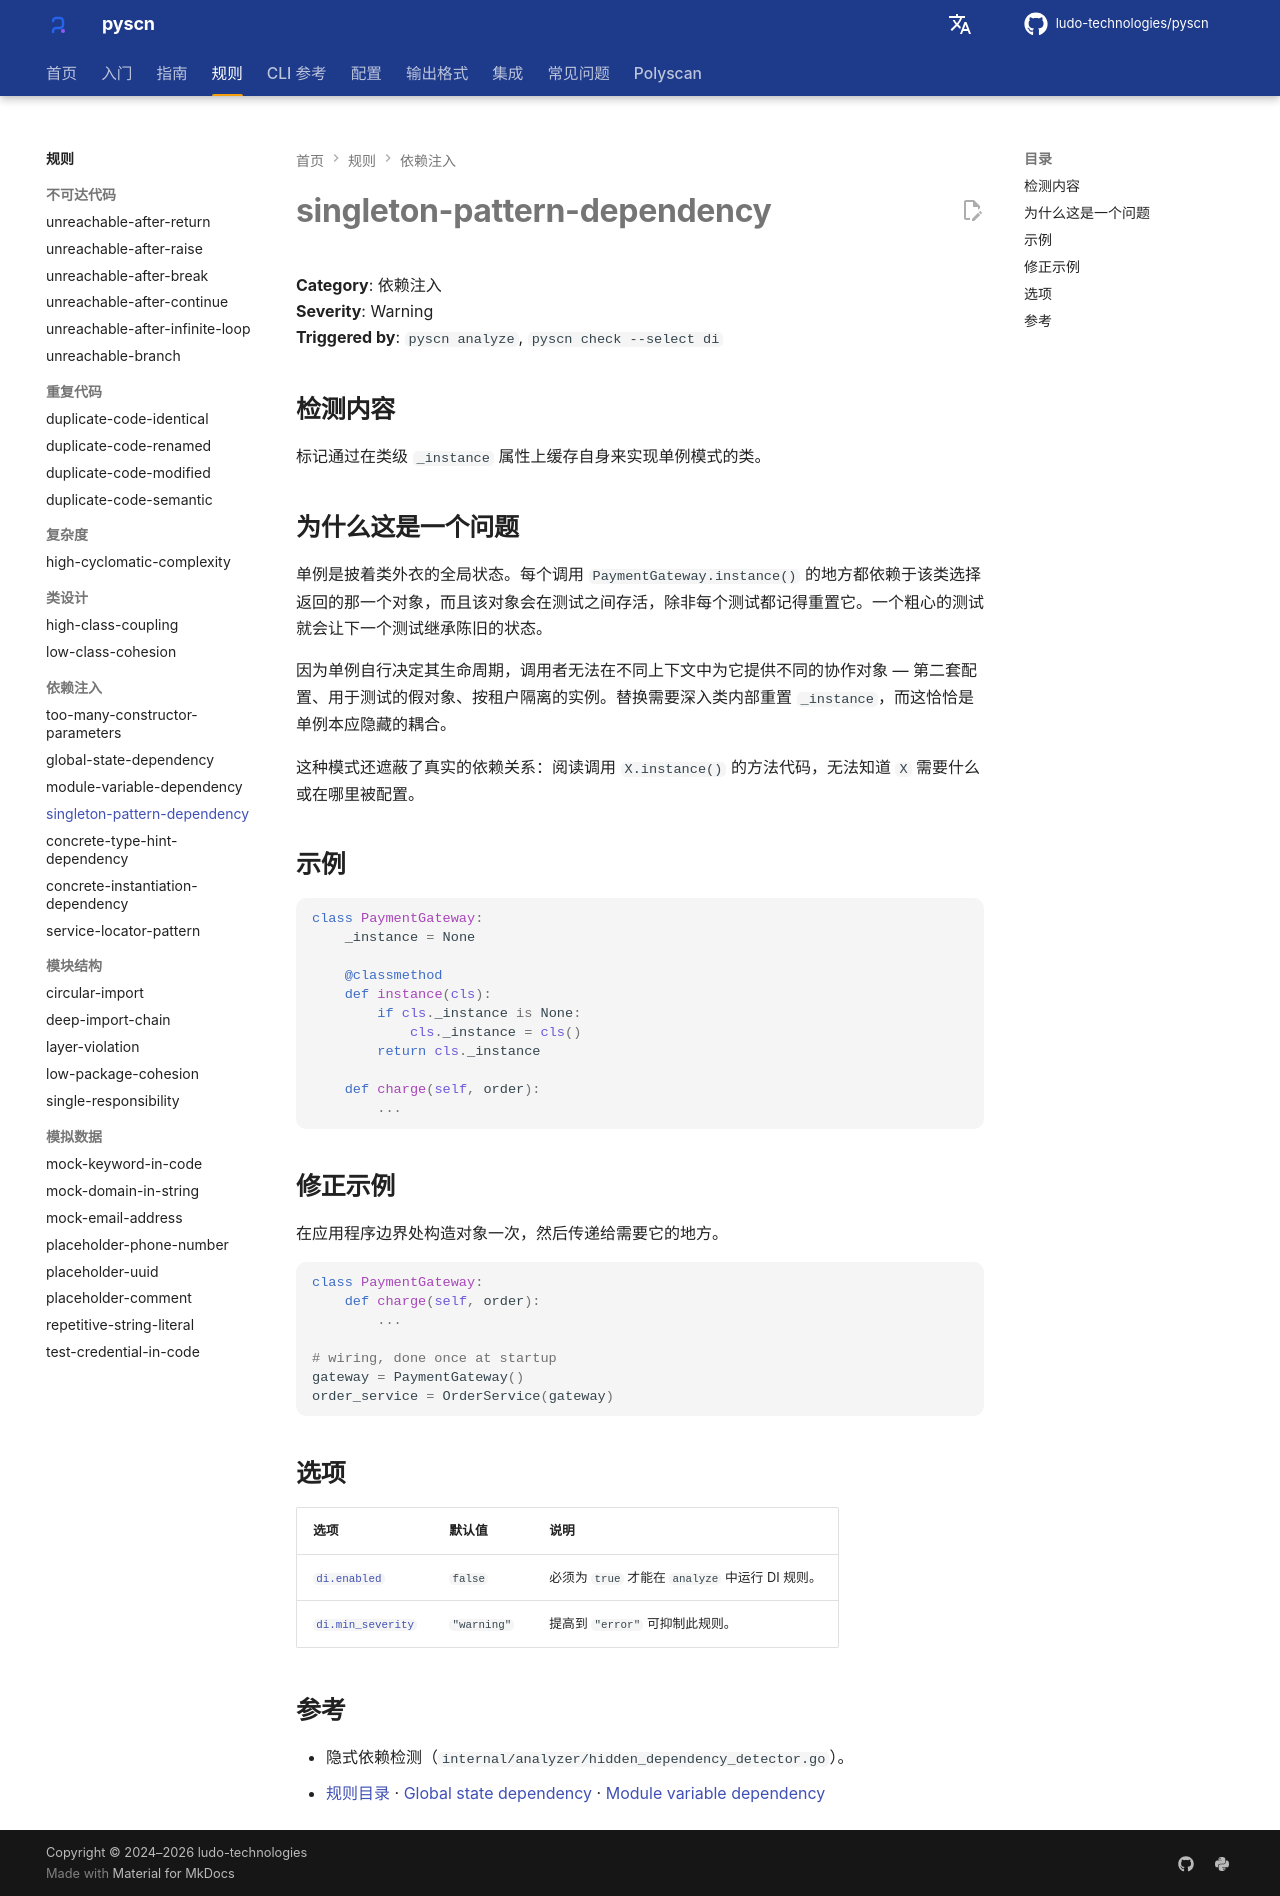

repository: ludo-technologies/pyscn · page: zh/rules/singleton-pattern-dependency/index.html · generator: mkdocs

# singleton-pattern-dependency

**Category**: 依赖注入  
**Severity**: Warning  
**Triggered by**: `pyscn analyze`, `pyscn check --select di`

## 检测内容

标记通过在类级 `_instance` 属性上缓存自身来实现单例模式的类。

## 为什么这是一个问题

单例是披着类外衣的全局状态。每个调用 `PaymentGateway.instance()` 的地方都依赖于该类选择返回的那一个对象，而且该对象会在测试之间存活，除非每个测试都记得重置它。一个粗心的测试就会让下一个测试继承陈旧的状态。

因为单例自行决定其生命周期，调用者无法在不同上下文中为它提供不同的协作对象 — 第二套配置、用于测试的假对象、按租户隔离的实例。替换需要深入类内部重置 `_instance`，而这恰恰是单例本应隐藏的耦合。

这种模式还遮蔽了真实的依赖关系：阅读调用 `X.instance()` 的方法代码，无法知道 `X` 需要什么或在哪里被配置。

## 示例

```python
class PaymentGateway:
    _instance = None

    @classmethod
    def instance(cls):
        if cls._instance is None:
            cls._instance = cls()
        return cls._instance

    def charge(self, order):
        ...
```

## 修正示例

在应用程序边界处构造对象一次，然后传递给需要它的地方。

```python
class PaymentGateway:
    def charge(self, order):
        ...

# wiring, done once at startup
gateway = PaymentGateway()
order_service = OrderService(gateway)
```

## 选项

| 选项 | 默认值 | 说明 |
| --- | --- | --- |
| [`di.enabled`](../configuration/reference.md#di) | `false` | 必须为 `true` 才能在 `analyze` 中运行 DI 规则。 |
| [`di.min_severity`](../configuration/reference.md#di) | `"warning"` | 提高到 `"error"` 可抑制此规则。 |

## 参考

- 隐式依赖检测（`internal/analyzer/hidden_dependency_detector.go`）。
- [规则目录](index.md) · [Global state dependency](global-state-dependency.md) · [Module variable dependency](module-variable-dependency.md)
